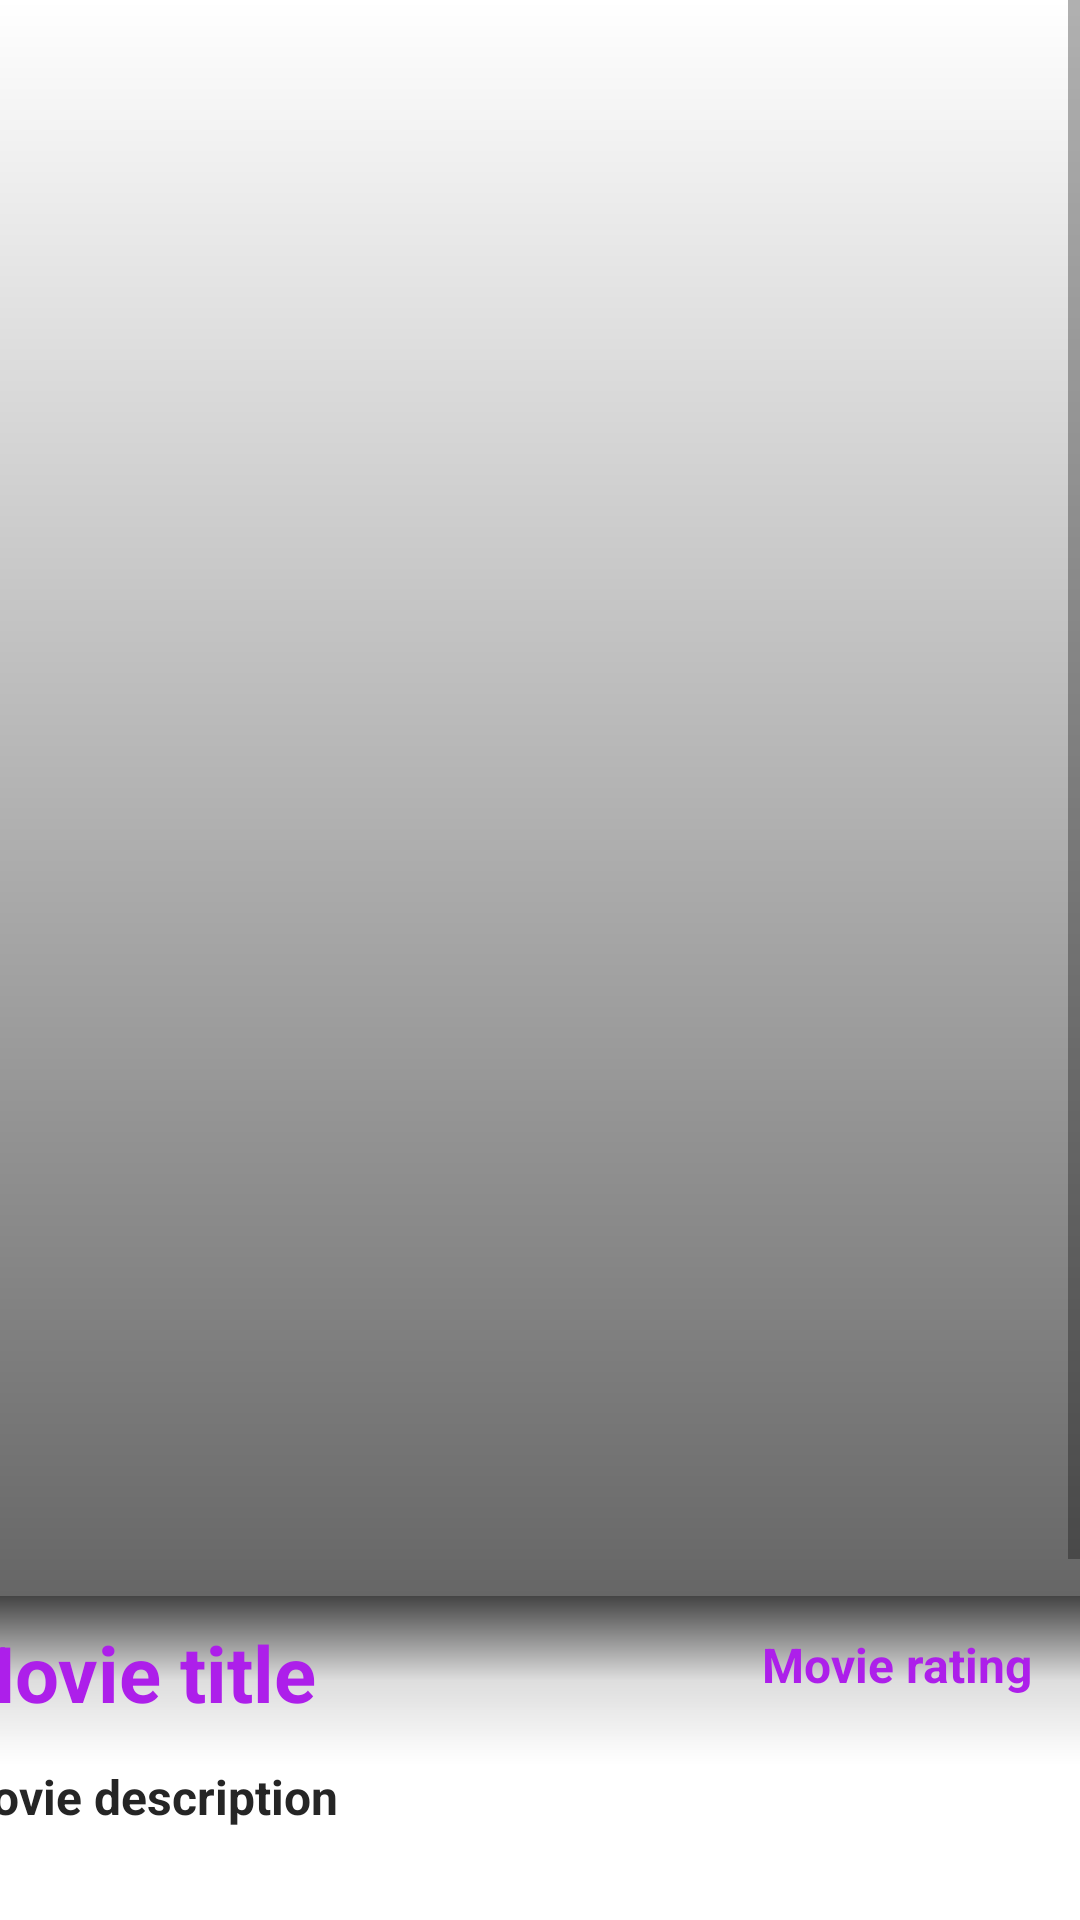

Layout XML and referenced resources for this Android screen:
<!-- AndroidManifest.xml: application theme Theme.MaterialComponents.Light.NoActionBar -->
<!-- res/layout/movie_item_detail.xml -->
<?xml version="1.0" encoding="utf-8"?>
<ScrollView
    xmlns:android="http://schemas.android.com/apk/res/android"
    xmlns:app="http://schemas.android.com/apk/res-auto"
    xmlns:tools="http://schemas.android.com/tools"
    android:layout_width="match_parent"
    android:layout_height="match_parent"
    android:fillViewport="true">

    <androidx.constraintlayout.widget.ConstraintLayout
        android:layout_width="match_parent"
        android:background="@drawable/back01"
        android:layout_height="wrap_content">

        <ImageView
            android:id="@+id/imageViewPoster"
            android:layout_width="0dp"
            android:layout_height="532dp"
            android:scaleType="centerCrop"
            android:src="@drawable/ic_launcher_background"
            app:layout_constraintEnd_toEndOf="parent"
            app:layout_constraintStart_toStartOf="parent"
            app:layout_constraintTop_toTopOf="parent" />

        
        <View
            android:id="@+id/gradientOverlay"
            android:layout_width="match_parent"
            android:layout_height="532dp"
            android:background="@drawable/gradient_overlay"
            app:layout_constraintEnd_toEndOf="parent"
            app:layout_constraintStart_toStartOf="parent"
            app:layout_constraintTop_toTopOf="parent" />

        <FrameLayout
            android:layout_width="wrap_content"
            android:layout_height="wrap_content"
            android:layout_marginEnd="24dp"
            android:layout_marginBottom="16dp"
            android:elevation="4dp"
            app:layout_constraintBottom_toBottomOf="parent"
            app:layout_constraintEnd_toEndOf="parent">

            <com.google.android.material.floatingactionbutton.FloatingActionButton
                android:id="@+id/openMenuButton"
                android:layout_width="wrap_content"
                android:layout_height="wrap_content"
                android:src="@android:drawable/ic_input_add"
                app:backgroundTint="@color/KritikaPurple" />

        </FrameLayout>


        <TextView
            android:id="@+id/tvTitle"
            android:layout_width="174dp"
            android:layout_height="38dp"
            android:layout_marginTop="8dp"
            android:layout_marginEnd="204dp"
            android:ellipsize="end"
            android:maxLines="1"
            android:text="@string/movie_title"
            android:textColor="@color/KritikaPurple"
            android:textSize="26sp"
            android:elevation="1dp"
            android:textStyle="bold"
            app:layout_constraintEnd_toEndOf="parent"
            app:layout_constraintTop_toBottomOf="@+id/imageViewPoster"
            app:layout_constraintWidth_default="wrap" />

        

        <TextView
            android:id="@+id/tvOverview"
            android:layout_width="373dp"
            android:layout_height="200dp"
            android:layout_marginTop="56dp"
            android:layout_marginEnd="4dp"
            android:ellipsize="end"
            android:text="@string/movie_desc"
            android:textColor="@color/JetBlack"
            android:textSize="16sp"
            android:textStyle="normal|bold"
            app:layout_constraintTop_toBottomOf="@+id/imageViewPoster"
            app:layout_constraintEnd_toEndOf="parent"/>

        <TextView
            android:id="@+id/tvRating"
            android:layout_width="0dp"
            android:layout_height="wrap_content"
            android:layout_marginTop="12dp"
            android:layout_marginEnd="16dp"
            android:text="@string/movie_rating"
            android:textColor="@color/KritikaPurple"
            android:textSize="16sp"
            android:textStyle="bold"
            android:elevation="1dp"
            app:layout_constraintEnd_toEndOf="parent"
            app:layout_constraintTop_toBottomOf="@+id/imageViewPoster"
            app:layout_constraintWidth_default="wrap" />

        <com.google.android.material.appbar.MaterialToolbar
            android:id="@+id/materialToolbar"
            android:layout_width="match_parent"
            android:layout_height="56dp"
            android:layout_marginTop="532dp"
            android:minHeight="?attr/actionBarSize"
            android:theme="?attr/actionBarTheme"
            app:layout_constraintStart_toStartOf="parent"
            app:layout_constraintTop_toTopOf="parent"
            android:elevation="0dp"
            android:background="@drawable/gradient_overlay_2" />
    </androidx.constraintlayout.widget.ConstraintLayout>

</ScrollView>
<!-- resources referenced by this layout -->
<resources>
  <color name="JetBlack">#ff252525</color>
  <color name="KritikaPurple">#ffad1fea</color>
  <!-- drawable gradient_overlay (drawable) -->
  <?xml version="1.0" encoding="utf-8"?>
  <shape xmlns:android="http://schemas.android.com/apk/res/android">
      <gradient
          android:startColor="#99000000"
      android:endColor="#00000000"
      android:angle="90" />
  </shape>
  <!-- drawable gradient_overlay_2 (drawable) -->
  <?xml version="1.0" encoding="utf-8"?>
  <shape xmlns:android="http://schemas.android.com/apk/res/android">
      <gradient
          android:startColor="#444"
          android:centerColor="#DDDDDD"
      android:endColor="#00FFFFFF"
      android:angle="270" />
  </shape>
  <string name="movie_desc">Movie description</string>
  <string name="movie_rating">Movie rating</string>
  <string name="movie_title">Movie title</string>
</resources>
